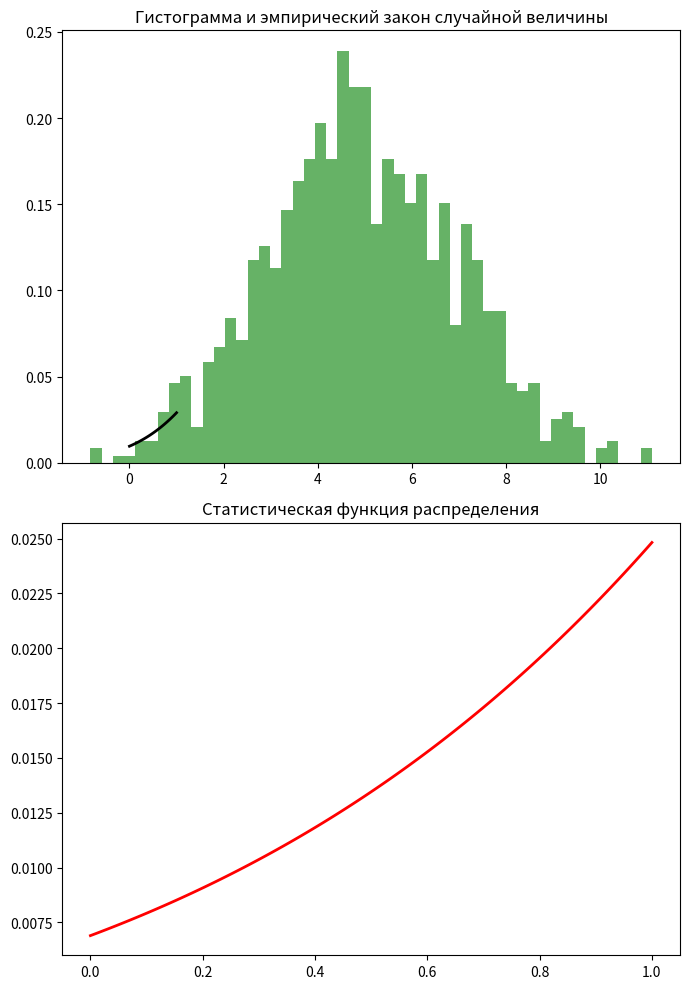

Here is the Python script that generated this plot:
import numpy as np
import matplotlib.pyplot as plt
from scipy import stats

# Генерируем произвольную выборку
sample = np.random.normal(loc=5, scale=2, size=1000)

# Выборочное среднее значение
mean = np.mean(sample)

# Оценка дисперсии
variance = np.var(sample)

# Создание подграфиков
fig, (ax1, ax2) = plt.subplots(nrows=2, figsize=(7, 10))

# Построение гистограммы
ax1.hist(sample, bins=50, density=True, alpha=0.6, color='g')

# Построение эмпирического закона случайной величины
xmin, xmax = plt.xlim()
x = np.linspace(xmin, xmax, 100)
p = stats.norm.pdf(x, mean, variance**0.5)
ax1.plot(x, p, 'k', linewidth=2)
ax1.set_title("Гистограмма и эмпирический закон случайной величины")

# Построение статистической функции распределения.
ax2.plot(x, stats.norm.cdf(x, mean, variance**0.5), 'r', linewidth=2)
ax2.set_title("Статистическая функция распределения")

plt.tight_layout()
plt.show()
